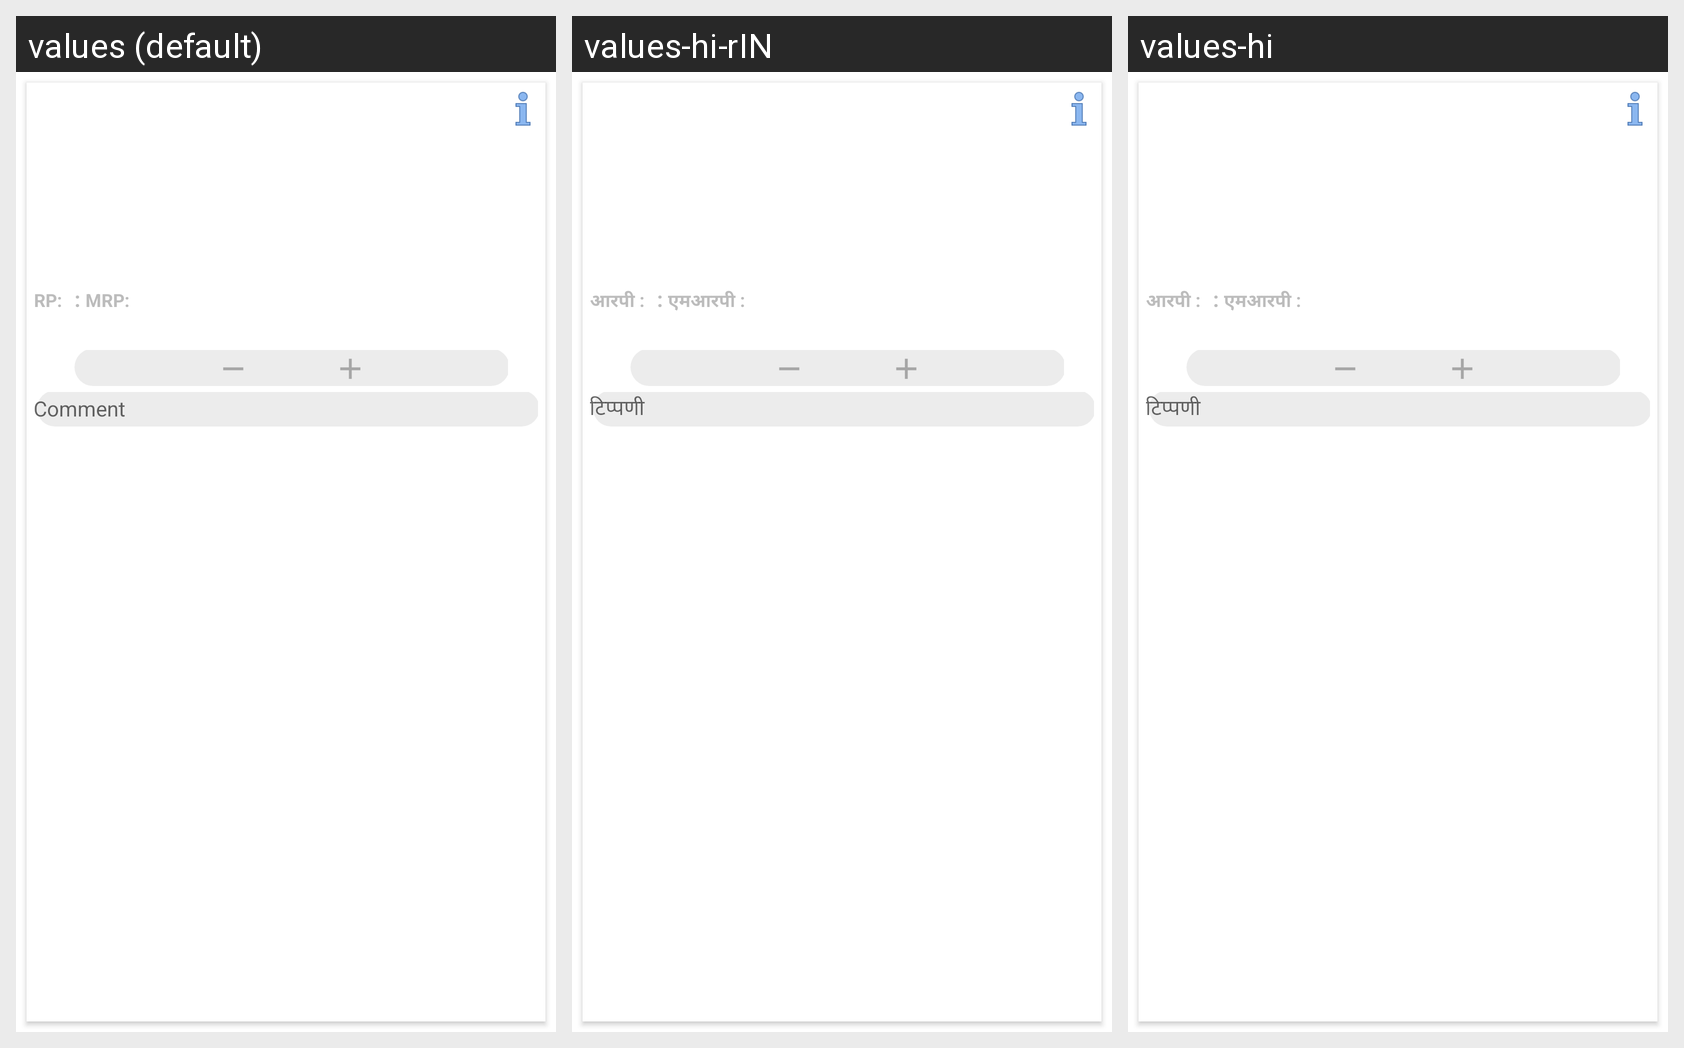

Here is an Android app screen in its default locale and in the app's own translations. Write out the translated-string differences for the strings that appear on this screen.
Android screen res/layout/catalogue_thumbnail.xml rendered under 3 locales, left to right: values (default), values-hi-rIN, values-hi. Device: Nexus 5 (rendered at 1080×1920; each locale shown at half size, 540×960, under a caption strip naming it); theme AppTheme.
Strings drawn on this screen, with the default value and each locale's value (text and hints the layout hard-codes, and strings that could not be matched under every locale, appear in the picture but are not listed):

SRP
  values: RP:
  values-hi-rIN: आरपी :
  values-hi: आरपी :

SMRP
  values: MRP:
  values-hi-rIN: एमआरपी : 
  values-hi: एमआरपी : 

Comments
  values: Comment
  values-hi-rIN: टिप्पणी
  values-hi: टिप्पणी
